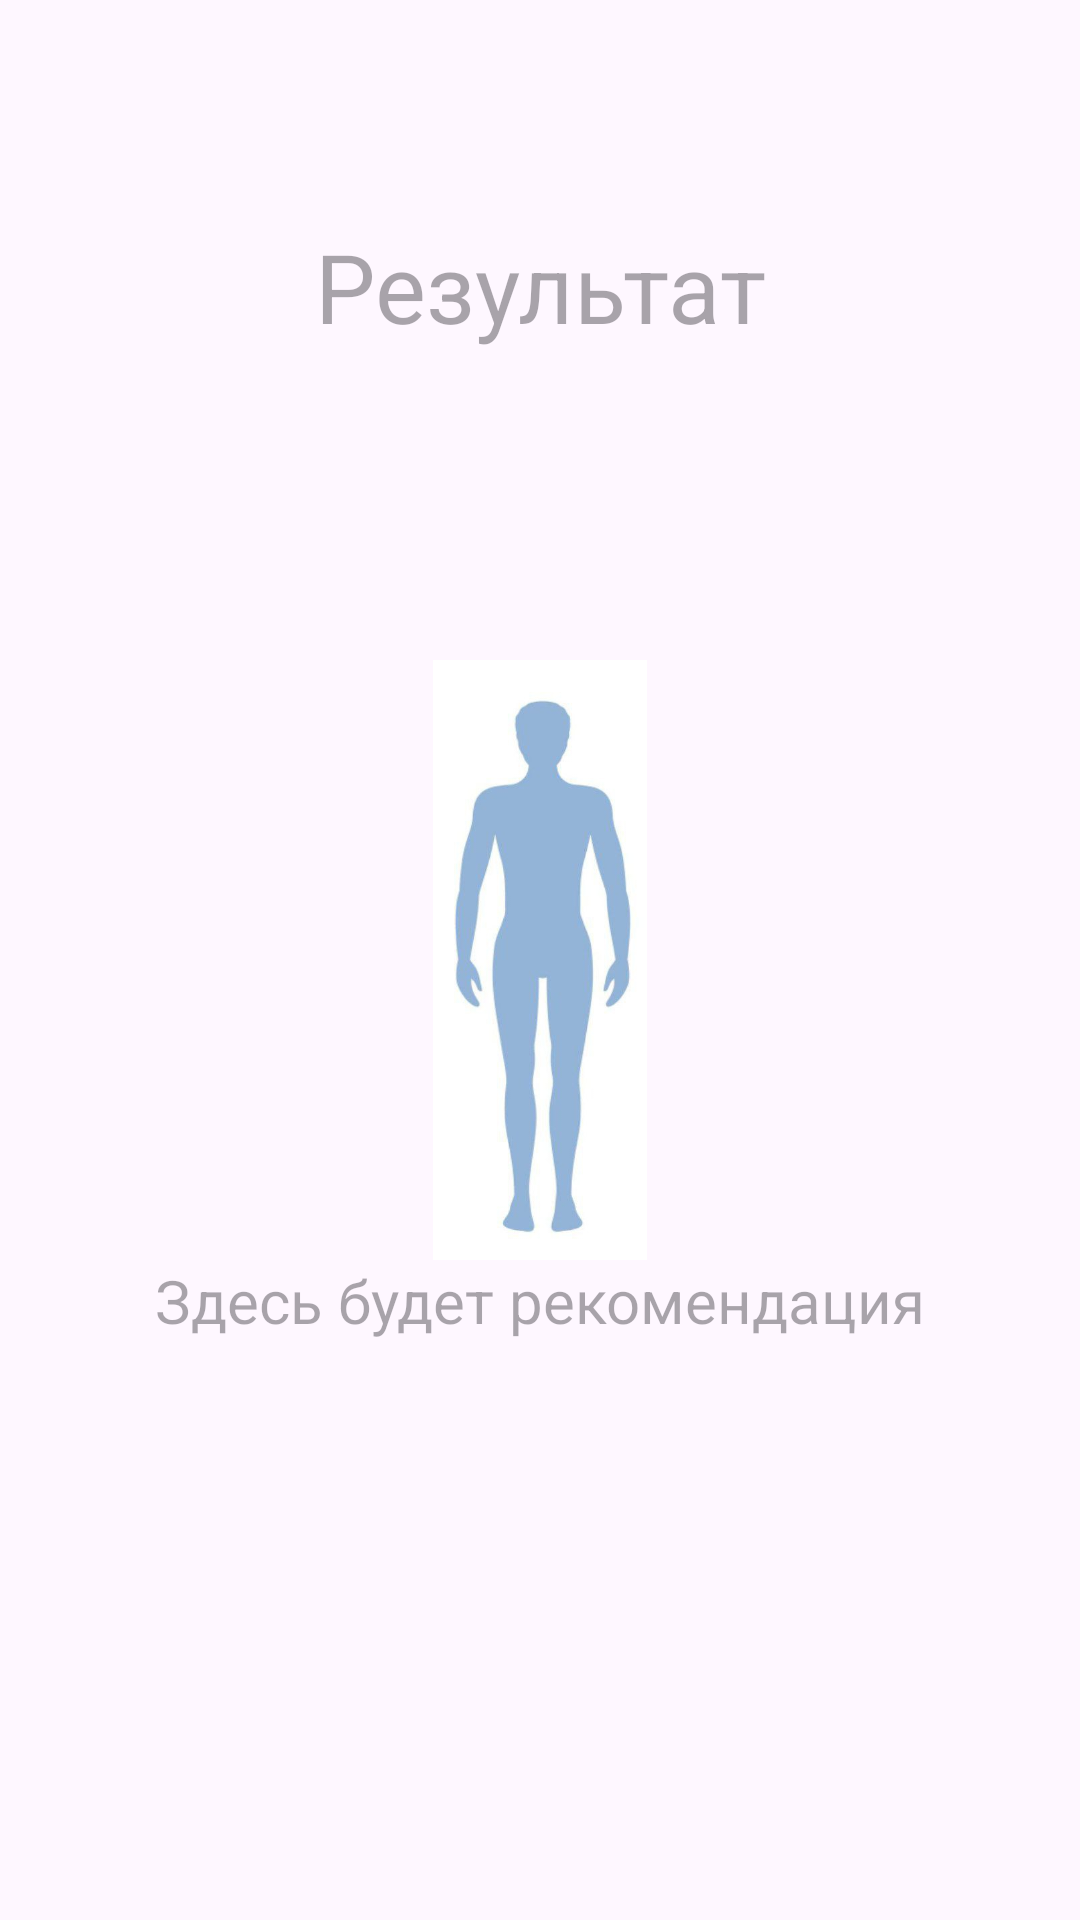

Android layout source for this screen:
<!-- AndroidManifest.xml: application theme Theme.LesKtlLifecycle -->
<!-- res/layout/activity_second.xml -->
<?xml version="1.0" encoding="utf-8"?>
<androidx.constraintlayout.widget.ConstraintLayout xmlns:android="http://schemas.android.com/apk/res/android"
    xmlns:app="http://schemas.android.com/apk/res-auto"
    xmlns:tools="http://schemas.android.com/tools"
    android:id="@+id/main"
    android:layout_width="match_parent"
    android:layout_height="match_parent"
    tools:context=".SecondActivity">

    <androidx.appcompat.widget.Toolbar
        android:id="@+id/toolbarSecond"
        android:layout_width="match_parent"
        android:layout_height="wrap_content"
        android:background="@color/toolbarColor"
        tools:ignore="Miss,MissingConstraints" />

    <TextView
        android:id="@+id/resultTV"
        android:layout_width="wrap_content"
        android:layout_height="wrap_content"
        android:layout_marginTop="10dp"
        android:hint="@string/text_result_TV"
        android:textSize="32sp"
        app:layout_constraintEnd_toEndOf="parent"
        app:layout_constraintStart_toStartOf="parent"
        app:layout_constraintTop_toBottomOf="@+id/toolbarSecond"

        tools:ignore="MissingConstraints" />

    <ScrollView
        android:layout_width="wrap_content"
        android:layout_height="200dp"
        android:layout_marginBottom="20dp"
        app:layout_constraintBottom_toBottomOf="parent"
        app:layout_constraintEnd_toEndOf="parent"
        app:layout_constraintStart_toStartOf="parent">
        <TextView
            android:id="@+id/infoTV"
            android:layout_width="wrap_content"
            android:layout_height="200dp"
            android:layout_marginBottom="20dp"
            android:hint="@string/text_info_TV"
            android:textSize="20sp"
            app:layout_constraintBottom_toBottomOf="parent"
            app:layout_constraintEnd_toEndOf="parent"
            app:layout_constraintStart_toStartOf="parent"
            tools:ignore="MissingConstraints" />
    </ScrollView>

    <ImageView
        android:id="@+id/imageIV"
        android:layout_width="wrap_content"
        android:layout_height="200dp"
        android:src="@drawable/imt1"
        app:layout_constraintBottom_toBottomOf="parent"
        app:layout_constraintEnd_toEndOf="parent"
        app:layout_constraintStart_toStartOf="parent"
        app:layout_constraintTop_toTopOf="parent" />

</androidx.constraintlayout.widget.ConstraintLayout>
<!-- resources referenced by this layout -->
<resources>
  <!-- drawable imt1: jpg bitmap (drawable, 15281 bytes) -->
  <string name="text_info_TV">Здесь будет рекомендация</string>
  <string name="text_result_TV">Результат</string>
  <style name="Theme.LesKtlLifecycle" parent="Base.Theme.LesKtlLifecycle" />
  <style name="Base.Theme.LesKtlLifecycle" parent="Theme.Material3.DayNight.NoActionBar">
          
          
      </style>
</resources>
